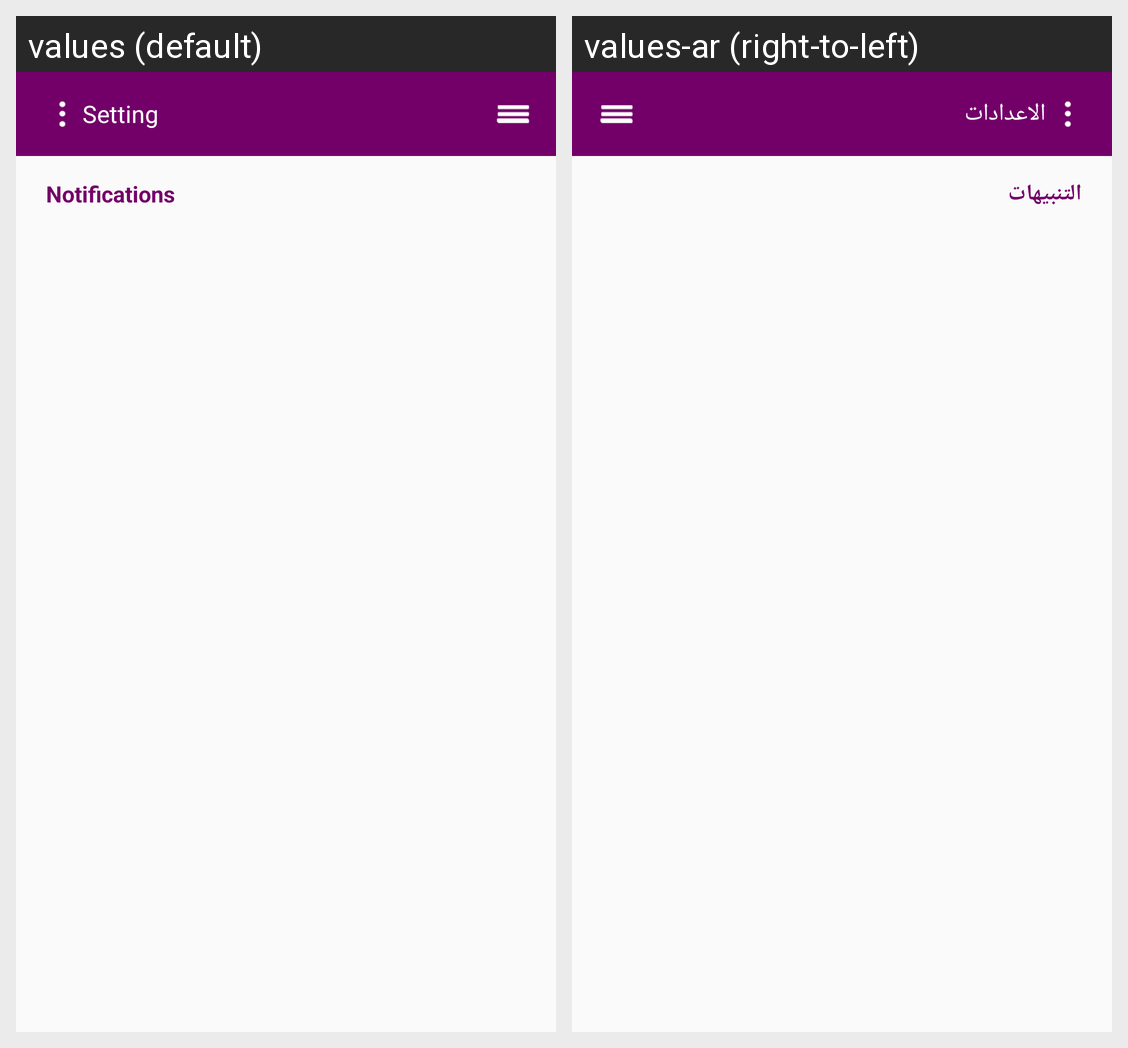

The Android screen above is rendered under two locales of the same app. Produce the string resources it draws, with the default and per-locale values.
Android screen res/layout/fragment_notifications.xml rendered under 2 locales, left to right: values (default), values-ar (right-to-left). Device: Nexus 5 (rendered at 1080×1920; each locale shown at half size, 540×960, under a caption strip naming it); theme AppTheme.
Strings drawn on this screen, with the default value and each locale's value (text and hints the layout hard-codes, and strings that could not be matched under every locale, appear in the picture but are not listed):

notifications
  values: Notifications
  values-ar: التنبيهات

setting
  values: Setting
  values-ar: الاعدادات
